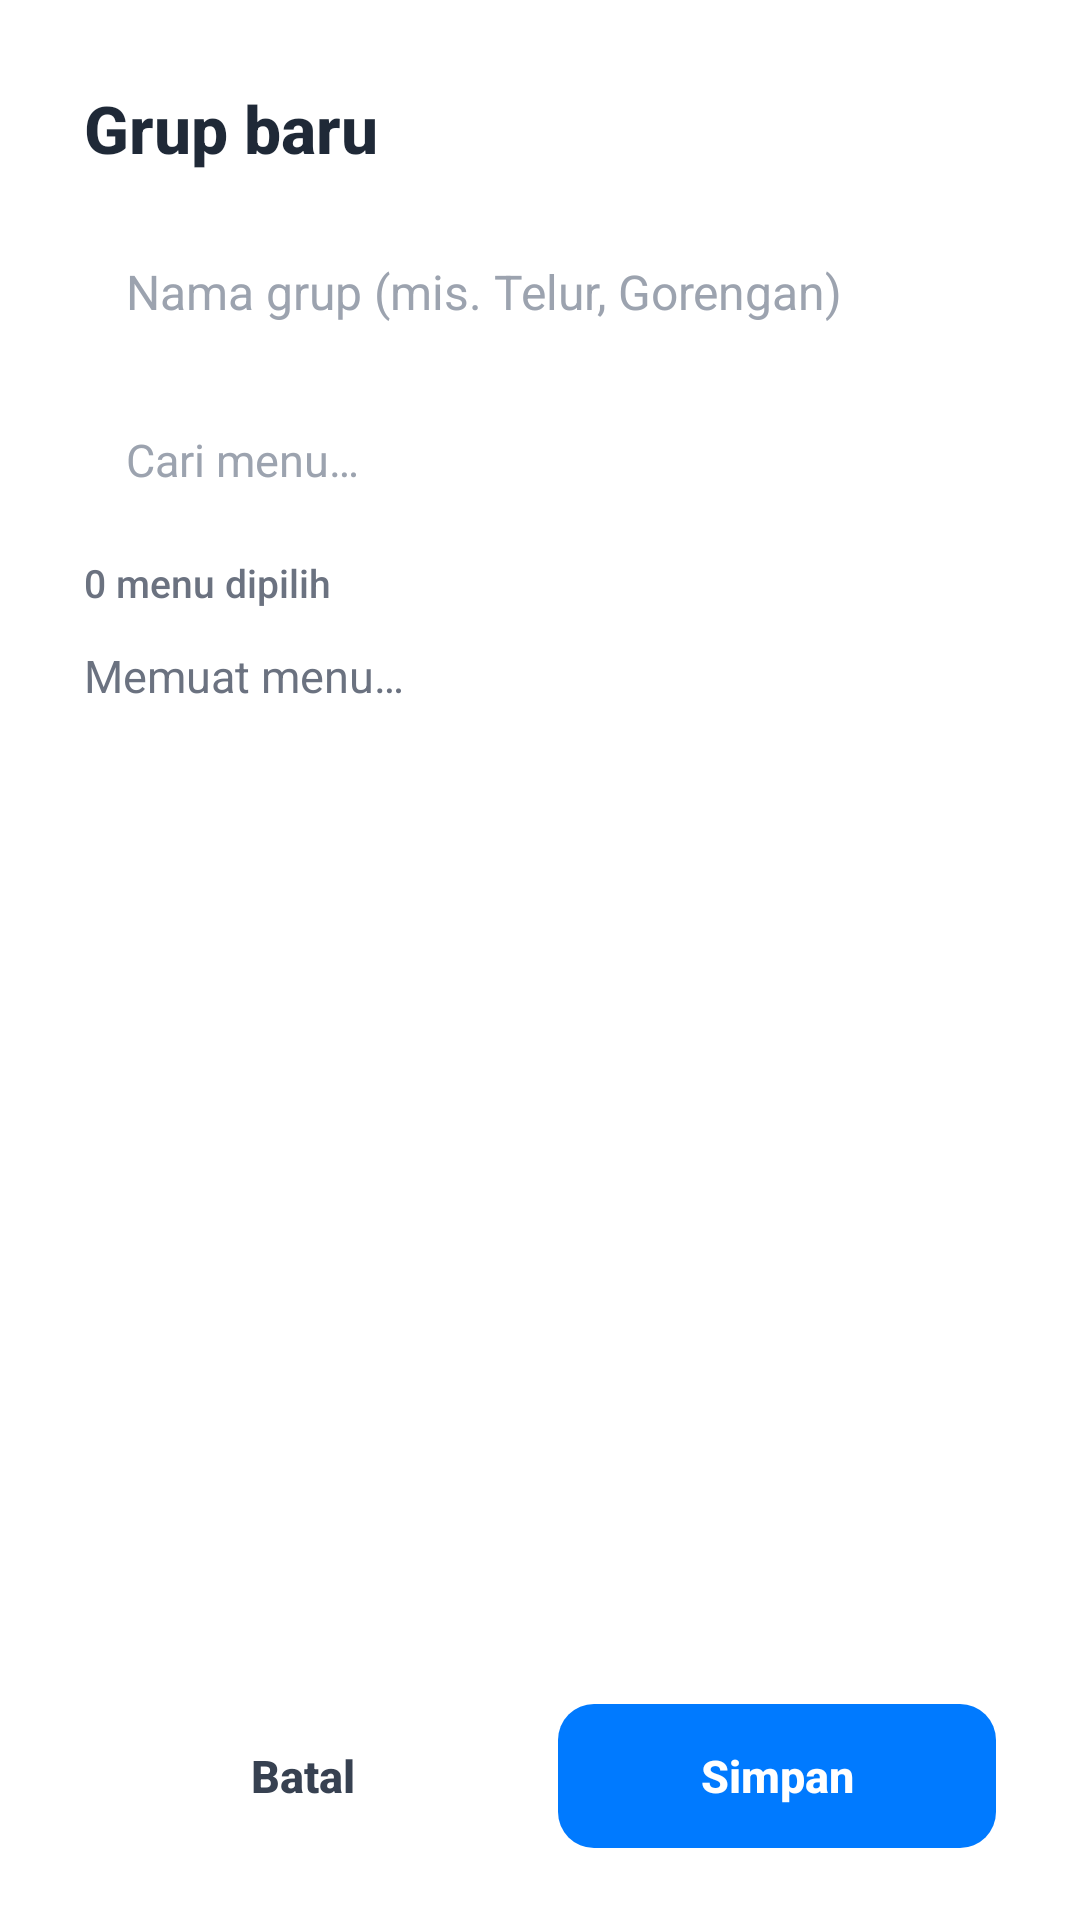

Write the Android layout XML for this screen, with the resource values it uses.
<!-- AndroidManifest.xml: application theme Theme.OrdersToBeServed -->
<!-- res/layout/dialog_menu_group_editor.xml -->
<?xml version="1.0" encoding="utf-8"?>
<LinearLayout xmlns:android="http://schemas.android.com/apk/res/android"
    android:layout_width="match_parent"
    android:layout_height="match_parent"
    android:orientation="vertical"
    android:background="@drawable/confirm_dialog_bg"
    android:paddingStart="28dp"
    android:paddingEnd="28dp"
    android:paddingTop="28dp"
    android:paddingBottom="24dp">

    <TextView
        android:id="@+id/editorTitle"
        android:layout_width="match_parent"
        android:layout_height="wrap_content"
        android:text="Grup baru"
        android:textSize="22sp"
        android:textStyle="bold"
        android:textColor="#1F2937"
        android:fontFamily="sans-serif-medium" />

    <EditText
        android:id="@+id/groupNameInput"
        android:layout_width="match_parent"
        android:layout_height="48dp"
        android:layout_marginTop="16dp"
        android:background="@drawable/confirm_btn_cancel_bg"
        android:paddingStart="14dp"
        android:paddingEnd="14dp"
        android:hint="Nama grup (mis. Telur, Gorengan)"
        android:inputType="textCapSentences"
        android:maxLength="60"
        android:singleLine="true"
        android:importantForAutofill="no"
        android:textSize="16sp"
        android:textColor="#1F2937"
        android:textColorHint="#9CA3AF" />

    <EditText
        android:id="@+id/menuSearchInput"
        android:layout_width="match_parent"
        android:layout_height="44dp"
        android:layout_marginTop="10dp"
        android:background="@drawable/confirm_btn_cancel_bg"
        android:paddingStart="14dp"
        android:paddingEnd="14dp"
        android:hint="Cari menu…"
        android:inputType="text"
        android:singleLine="true"
        android:importantForAutofill="no"
        android:textSize="15sp"
        android:textColor="#1F2937"
        android:textColorHint="#9CA3AF" />

    <TextView
        android:id="@+id/selectedCountText"
        android:layout_width="match_parent"
        android:layout_height="wrap_content"
        android:layout_marginTop="10dp"
        android:text="0 menu dipilih"
        android:textSize="13sp"
        android:textColor="#6B7280"
        android:fontFamily="sans-serif-medium" />

    <TextView
        android:id="@+id/editorStatus"
        android:layout_width="match_parent"
        android:layout_height="wrap_content"
        android:layout_marginTop="12dp"
        android:text="Memuat menu…"
        android:textSize="15sp"
        android:textColor="#6B7280"
        android:fontFamily="sans-serif" />

    <ScrollView
        android:layout_width="match_parent"
        android:layout_height="0dp"
        android:layout_weight="1"
        android:layout_marginTop="4dp">

        <LinearLayout
            android:id="@+id/menuCheckboxContainer"
            android:layout_width="match_parent"
            android:layout_height="wrap_content"
            android:orientation="vertical" />

    </ScrollView>

    <LinearLayout
        android:layout_width="match_parent"
        android:layout_height="wrap_content"
        android:layout_marginTop="20dp"
        android:orientation="horizontal"
        android:gravity="center">

        <TextView
            android:id="@+id/btnDeleteGroup"
            android:layout_width="0dp"
            android:layout_height="48dp"
            android:layout_weight="1"
            android:layout_marginEnd="12dp"
            android:background="@drawable/confirm_btn_primary_bg"
            android:gravity="center"
            android:text="Hapus"
            android:textSize="15sp"
            android:textStyle="bold"
            android:textColor="#FFFFFF"
            android:fontFamily="sans-serif-medium"
            android:visibility="gone" />

        <TextView
            android:id="@+id/btnCancelEditor"
            android:layout_width="0dp"
            android:layout_height="48dp"
            android:layout_weight="1"
            android:background="@drawable/confirm_btn_cancel_bg"
            android:gravity="center"
            android:text="Batal"
            android:textSize="15sp"
            android:textStyle="bold"
            android:textColor="#374151"
            android:fontFamily="sans-serif-medium" />

        <View
            android:layout_width="12dp"
            android:layout_height="0dp" />

        <TextView
            android:id="@+id/btnSaveGroup"
            android:layout_width="0dp"
            android:layout_height="48dp"
            android:layout_weight="1"
            android:background="@drawable/dialog_btn_primary_blue_bg"
            android:gravity="center"
            android:text="Simpan"
            android:textSize="15sp"
            android:textStyle="bold"
            android:textColor="#FFFFFF"
            android:fontFamily="sans-serif-medium" />

    </LinearLayout>

</LinearLayout>
<!-- resources referenced by this layout -->
<resources>
  <!-- drawable confirm_btn_primary_bg (drawable) -->
  <?xml version="1.0" encoding="utf-8"?>
  <shape xmlns:android="http://schemas.android.com/apk/res/android"
      android:shape="rectangle">
      <corners android:radius="12dp" />
      <solid android:color="#EF4444" />
  </shape>
  <!-- drawable dialog_btn_primary_blue_bg (drawable) -->
  <?xml version="1.0" encoding="utf-8"?>
  <shape xmlns:android="http://schemas.android.com/apk/res/android"
      android:shape="rectangle">
      <corners android:radius="12dp" />
      <solid android:color="#007AFF" />
  </shape>
  <style name="Theme.OrdersToBeServed" parent="Theme.MaterialComponents.DayNight.NoActionBar">
          
          <item name="colorPrimary">@color/purple_500</item>
          <item name="colorPrimaryVariant">@color/purple_700</item>
          <item name="colorOnPrimary">@color/white</item>
          
          <item name="colorSecondary">@color/teal_200</item>
          <item name="colorSecondaryVariant">@color/teal_700</item>
          <item name="colorOnSecondary">@color/black</item>
          
          <item name="android:statusBarColor" tools:targetApi="l">?attr/colorPrimaryVariant</item>
          
      </style>
  <color name="purple_500">#FF6200EE</color>
  <color name="purple_700">#FF3700B3</color>
  <color name="white">#FFFFFFFF</color>
  <color name="teal_200">#FF03DAC5</color>
  <color name="teal_700">#FF018786</color>
  <color name="black">#FF000000</color>
</resources>
